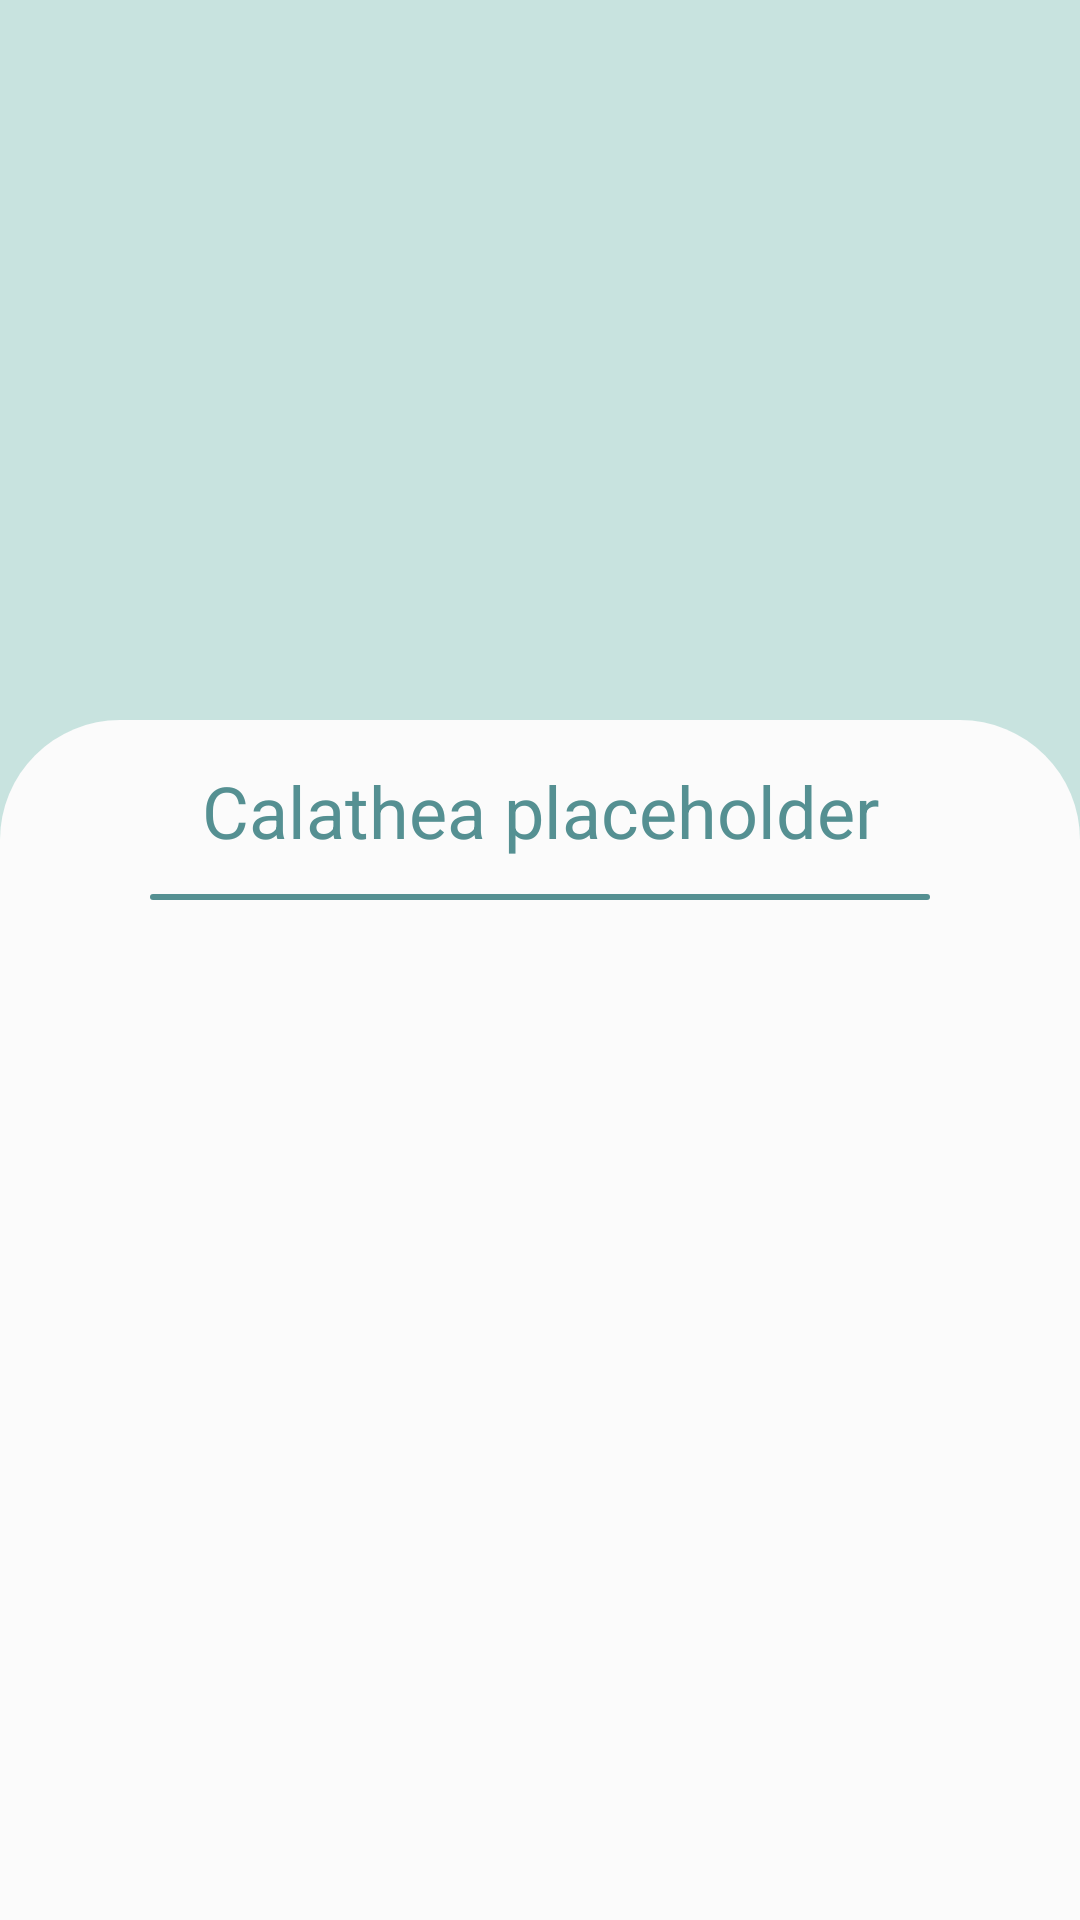

Layout XML and referenced resources for this Android screen:
<!-- AndroidManifest.xml: application theme Theme.GuardPlant -->
<!-- res/layout/activity_scanned_picture.xml -->
<?xml version="1.0" encoding="utf-8"?>
<androidx.constraintlayout.widget.ConstraintLayout xmlns:android="http://schemas.android.com/apk/res/android"
    xmlns:app="http://schemas.android.com/apk/res-auto"
    xmlns:tools="http://schemas.android.com/tools"
    android:layout_width="match_parent"
    android:layout_height="match_parent"
    android:fitsSystemWindows="true"
    tools:context=".scanningpicture.ScannedPictureActivity">

    <com.google.android.material.floatingactionbutton.FloatingActionButton
        android:id="@+id/fabScannedBack"
        android:layout_width="wrap_content"
        android:layout_height="wrap_content"
        android:src="@drawable/baseline_arrow_back_24"
        app:shapeAppearance="@style/Widget.Material3.CircularProgressIndicator"
        android:backgroundTint="@color/accent_color1"
        app:tint="@color/accent_color3"
        app:fabCustomSize="50dp"
        app:maxImageSize="35dp"
        app:layout_constraintTop_toTopOf="parent"
        app:layout_constraintLeft_toLeftOf="parent"
        android:layout_marginTop="20dp"
        android:layout_marginLeft="20dp"/>

    <com.google.android.material.floatingactionbutton.FloatingActionButton
        android:id="@+id/fabScannedAdd"
        android:layout_width="wrap_content"
        android:layout_height="wrap_content"
        android:src="@drawable/baseline_add_24"
        app:shapeAppearance="@style/Widget.Material3.CircularProgressIndicator"
        android:backgroundTint="@color/accent_color1"
        app:tint="@color/accent_color3"
        app:fabCustomSize="50dp"
        app:maxImageSize="50dp"
        app:layout_constraintBottom_toBottomOf="parent"
        app:layout_constraintRight_toRightOf="parent"
        android:layout_marginBottom="20dp"
        android:layout_marginRight="20dp"/>

    <androidx.appcompat.widget.AppCompatImageView
        android:id="@+id/ivScannedPicture"
        android:background="@color/accent_color1"
        android:layout_width="match_parent"
        android:adjustViewBounds="true"
        android:scaleType="centerCrop"
        app:layout_constraintTop_toTopOf="parent"
        android:layout_height="300dp"/>

    <androidx.core.widget.NestedScrollView
        android:id="@+id/svPlantInfo"
        android:layout_width="match_parent"
        android:layout_height="0dp"
        android:background="@color/white"
        app:layout_constraintBottom_toBottomOf="parent"
        app:layout_constraintTop_toBottomOf="@id/ivScannedPicture">

    </androidx.core.widget.NestedScrollView>

    <androidx.constraintlayout.widget.ConstraintLayout
        android:layout_width="match_parent"
        android:layout_height="60dp"
        android:background="@drawable/rounded_background"
        app:layout_constraintBottom_toTopOf="@id/svPlantInfo">

        <TextView
            android:id="@+id/tvPlantName"
            android:layout_width="match_parent"
            android:layout_height="wrap_content"
            android:gravity="center"
            app:layout_constraintTop_toTopOf="parent"
            app:layout_constraintBottom_toBottomOf="parent"
            android:text="Calathea placeholder"
            android:textColor="@color/accent_color3"
            android:textSize="24sp"/>
    </androidx.constraintlayout.widget.ConstraintLayout>

    <androidx.constraintlayout.widget.ConstraintLayout
        android:layout_width="match_parent"
        android:layout_height="2dp"
        android:layout_marginLeft="50dp"
        android:layout_marginRight="50dp"
        app:layout_constraintBottom_toTopOf="@id/svPlantInfo"
        android:background="@drawable/rounded_decor"/>


</androidx.constraintlayout.widget.ConstraintLayout>
<!-- resources referenced by this layout -->
<resources>
  <color name="accent_color1">#c8e3df</color>
  <color name="accent_color3">#559092</color>
  <color name="white">#fbfbfb</color>
  <!-- drawable rounded_background (drawable) -->
  <shape xmlns:android="http://schemas.android.com/apk/res/android">
      <solid android:color="@color/white" />
      <corners
          android:topLeftRadius="40dp"
          android:topRightRadius="40dp"
          android:bottomLeftRadius="0dp"
          android:bottomRightRadius="0dp"
      />
  </shape>
  <!-- drawable rounded_decor (drawable) -->
  <shape xmlns:android="http://schemas.android.com/apk/res/android">
      <solid android:color="@color/accent_color3" />
      <corners
          android:topLeftRadius="20dp"
          android:topRightRadius="20dp"
          android:bottomLeftRadius="20dp"
          android:bottomRightRadius="20dp"
          />
  </shape>
  <style name="Theme.GuardPlant" parent="Theme.Material3.DayNight.NoActionBar">
          <item name="android:windowLightStatusBar">true</item>
          <item name="android:statusBarColor">@android:color/transparent</item>
          <item name="android:navigationBarColor">@android:color/transparent</item>
          <item name="android:windowActionModeOverlay">true</item>
      </style>
</resources>
